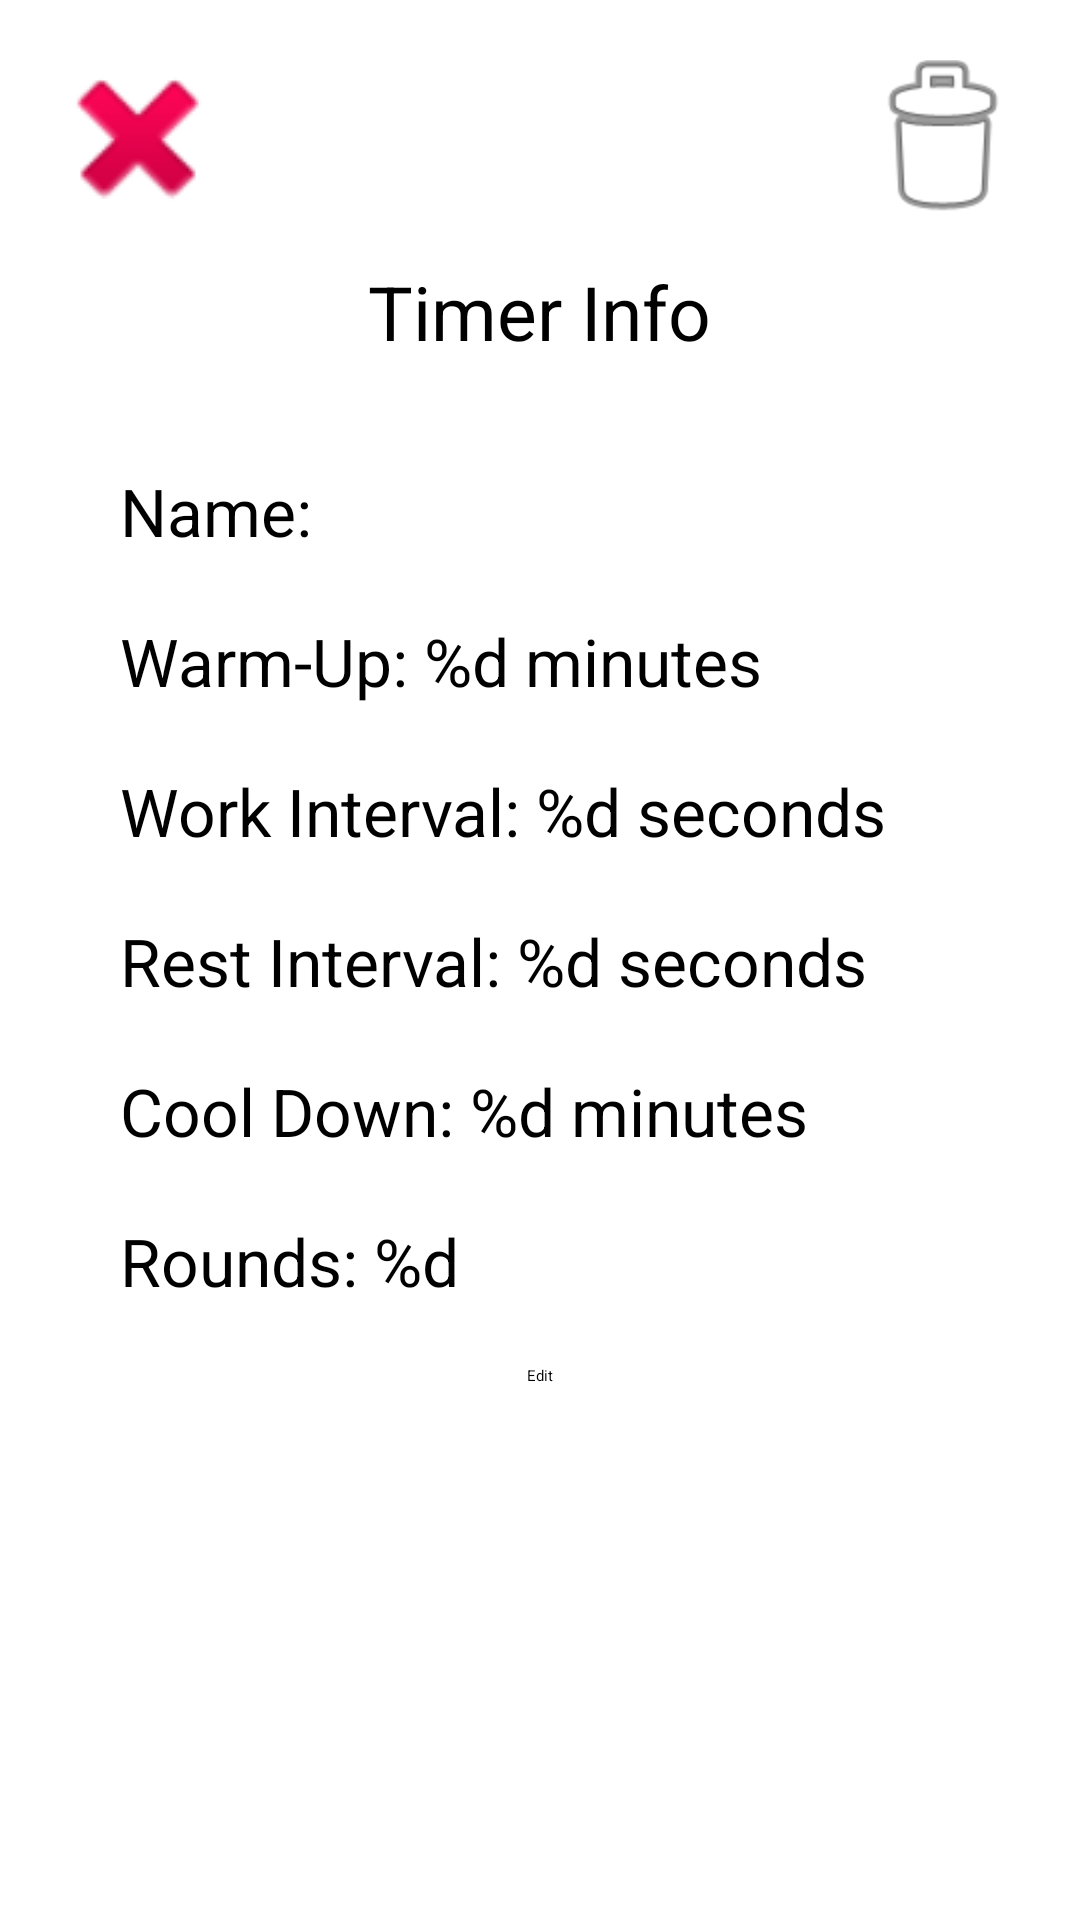

Here is an Android app screen rendered from its layout file. Give the layout XML and the strings, colors and styles it references.
<!-- AndroidManifest.xml: application theme Theme.MyApplication -->
<!-- res/layout/timers_custom_info_dialog.xml -->
<?xml version="1.0" encoding="utf-8"?>
<LinearLayout xmlns:android="http://schemas.android.com/apk/res/android"
    android:layout_width="match_parent"
    android:layout_height="wrap_content"
    android:orientation="vertical"
    android:padding="20dp">

    <FrameLayout
        android:layout_width="match_parent"
        android:layout_height="wrap_content" >

        <ImageButton
            android:id="@+id/timers_button_closeDialog"
            android:layout_width="wrap_content"
            android:layout_height="wrap_content"
            android:background="?attr/selectableItemBackgroundBorderless"
            android:layout_margin="10dp"
            android:scaleX="2"
            android:scaleY="2"
            android:scaleType="fitXY"
            android:src="@android:drawable/ic_delete"
            android:contentDescription="@string/todo" />

        <ImageButton
            android:id="@+id/timers_button_delete"
            android:layout_width="wrap_content"
            android:layout_height="wrap_content"
            android:background="?attr/selectableItemBackgroundBorderless"
            android:layout_margin="10dp"
            android:layout_gravity="end"
            android:scaleX="2"
            android:scaleY="2"
            android:scaleType="fitXY"
            android:src="@android:drawable/ic_menu_delete"
            android:contentDescription="@string/todo" />
    </FrameLayout>

    <TextView
        android:id="@+id/timerInfo"
        android:layout_width="wrap_content"
        android:layout_height="wrap_content"
        android:text="@string/timer_info"
        android:textSize="25sp"
        android:padding="15dp"
        android:layout_gravity="center" />

    <FrameLayout
        android:layout_width="match_parent"
        android:layout_height="wrap_content"
        android:layout_margin="20dp">

        <TextView
            android:id="@+id/timerName"
            android:textSize="22sp"
            android:layout_width="wrap_content"
            android:layout_height="wrap_content"
            android:text="@string/name" />

        <TextView
            android:id="@+id/timerWarmUp"
            android:textSize="22sp"
            android:layout_width="match_parent"
            android:layout_height="wrap_content"
            android:layout_marginTop="50dp"
            android:text="@string/warm_up_format" />

        <TextView
            android:id="@+id/timerWorkInterval"
            android:textSize="22sp"
            android:layout_width="match_parent"
            android:layout_height="wrap_content"
            android:layout_marginTop="100dp"
            android:text="@string/work_interval_format" />

        <TextView
            android:id="@+id/timerRestInterval"
            android:textSize="22sp"
            android:layout_width="match_parent"
            android:layout_height="wrap_content"
            android:layout_marginTop="150dp"
            android:text="@string/rest_interval_format" />

        <TextView
            android:id="@+id/timerCoolDown"
            android:textSize="22sp"
            android:layout_width="match_parent"
            android:layout_height="wrap_content"
            android:layout_marginTop="200dp"
            android:text="@string/cool_down_format" />

        <TextView
            android:id="@+id/timerRounds"
            android:textSize="22sp"
            android:layout_width="match_parent"
            android:layout_height="wrap_content"
            android:layout_marginTop="250dp"
            android:text="@string/rounds_format"  />

    </FrameLayout>

    <FrameLayout
        android:layout_width="match_parent"
        android:layout_height="wrap_content" >

        <Button
            android:id="@+id/buttonEdit"
            android:layout_width="wrap_content"
            android:layout_height="wrap_content"
            android:text="@string/edit"
            android:layout_gravity="center"/>
    </FrameLayout>
</LinearLayout>
<!-- resources referenced by this layout -->
<resources>
  <string name="cool_down_format">Cool Down: %d minutes</string>
  <string name="edit">Edit</string>
  <string name="name">Name: </string>
  <string name="rest_interval_format">Rest Interval: %d seconds</string>
  <string name="rounds_format">Rounds: %d</string>
  <string name="timer_info">Timer Info</string>
  <string name="todo">TODO</string>
  <string name="warm_up_format">Warm-Up: %d minutes</string>
  <string name="work_interval_format">Work Interval: %d seconds</string>
</resources>
